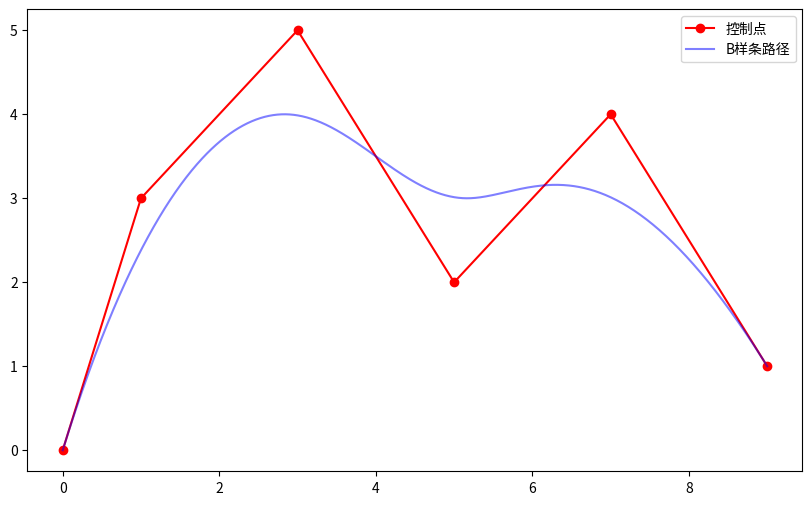

Write the Python code that produced this figure.
import numpy as np

class BSplinePathPlanner:
    def __init__(self, degree: int = 3):
        """
        Initialize the B-spline path planner.

        Parameters:
        degree: Degree of the B-spline, default is 3 (cubic B-spline).
        """
        self.degree = degree
        self.knots = None  # Current knot vector
        self.control_points = None  # Current control points
        self.prev_control_points = None  # Previous control points (for change detection)
        self.path_cache = None  # Cached path points
        self.u_values = None  # Cached parameter values

    def _generate_knots(self, num_control_points: int):
        """
        Generate the clamped B-spline knot vector.

        Parameters:
        num_control_points: Number of control points.

        Returns:
        A numpy array representing the knot vector.
        """
        n = num_control_points - 1
        m = n + self.degree + 1

        # The first (degree + 1) knots are 0, and the last (degree + 1) knots are 1
        knots = np.zeros(m + 1)
        knots[-self.degree - 1:] = 1.0

        # Uniformly distribute internal knots
        internal_num = m + 1 - 2 * (self.degree + 1)
        if internal_num > 0:
            internal_knots = np.linspace(0, 1, internal_num + 2)[1:-1]
            knots[self.degree + 1: -self.degree - 1] = internal_knots

        return knots

    def find_knot_interval(self, u: float):
        """
        Find the knot interval in which the parameter u lies.

        Parameters:
        u: Parameter value in the range [0, 1].

        Returns:
        The index of the knot interval.
        """
        for k in range(self.degree, len(self.knots) - self.degree):
            if self.knots[k] <= u < self.knots[k + 1]:
                return k
        return len(self.knots) - self.degree - 2

    def de_boor_algorithm(self, u: float):
        """
        Compute a point on the B-spline using the De Boor algorithm.

        Parameters:
        u: Parameter value in the range [0, 1].

        Returns:
        A numpy array representing the computed point on the B-spline.
        """
        k = self.find_knot_interval(u)
        d = [np.array(p) for p in self.control_points[k - self.degree: k + 1]]

        for r in range(1, self.degree + 1):
            for i in range(self.degree, r - 1, -1):
                alpha = (u - self.knots[i + k - self.degree]) / \
                        (self.knots[i + 1 + k - r] - self.knots[i + k - self.degree])
                d[i] = (1 - alpha) * d[i - 1] + alpha * d[i]

        return d[self.degree]

    def generate_path(self, control_points: np.ndarray, num_points: int = 1000):
        """
        Generate a B-spline path based on the given control points.

        Parameters:
        control_points: Array of control points with shape (N, 2) or (N, 3).
        num_points: Number of points to generate along the path, default is 1000.

        Returns:
        A numpy array of shape (num_points, 2) or (num_points, 3) representing the path.
        """
        if len(control_points) < 5:
            raise ValueError("The number of control points must be at least 5.")

        control_points = np.array(control_points)

        # Check if start or end points have changed
        if self.control_points is not None and np.array_equal(control_points[[0, -1]], self.control_points[[0, -1]]):
            # Start and end points are the same, enter optimization phase
            changed_indices = self._detect_changed_points(control_points)
            if changed_indices:
                # Update only the affected segments
                self._update_path_segments(control_points, changed_indices)
        else:
            # Start or end points have changed, regenerate the entire path
            self._full_path_generation(control_points, num_points)

        return np.array([(x, y, 1.14345) for x, y in self.path_cache])

    def _full_path_generation(self, control_points, num_points):
        """
        Generate a complete new B-spline path.

        Parameters:
        control_points: Array of control points.
        num_points: Number of points to generate along the path.
        """
        self.control_points = control_points.copy()
        self.prev_control_points = control_points.copy()
        self.knots = self._generate_knots(len(control_points))

        u_min = self.knots[self.degree]
        u_max = self.knots[-self.degree - 1]
        self.u_values = np.linspace(u_min, u_max, num_points)

        self.path_cache = np.array([self.de_boor_algorithm(u) for u in self.u_values])

    def _detect_changed_points(self, new_points):
        """
        Detect indices of control points that have changed.

        Parameters:
        new_points: New control points.

        Returns:
        A list of indices of changed control points.
        """
        return [i for i, (old, new) in enumerate(zip(self.prev_control_points, new_points)) if not np.array_equal(old, new)]

    def _update_path_segments(self, new_points, changed_indices):
        """
        Update only the affected segments of the path.

        Parameters:
        new_points: New control points.
        changed_indices: Indices of changed control points.
        """
        self.control_points = new_points.copy()
        self.prev_control_points = new_points.copy()

        # Find affected parameter ranges
        affected_u = []
        for idx in changed_indices:
            start_u = self.knots[idx]
            end_u = self.knots[idx + self.degree + 1]
            affected_u.append((start_u, end_u))

        # Update only the affected segments
        for u_start, u_end in affected_u:
            mask = (self.u_values >= u_start) & (self.u_values <= u_end)
            for i in np.where(mask)[0]:
                self.path_cache[i] = self.de_boor_algorithm(self.u_values[i])



if __name__ == "__main__":
    # 生成示例控制点（不少于5个）
    control_points = np.array([
        [0, 0],
        [1, 3],
        [3, 5],
        [5, 2],
        [7, 4],
        [9, 1]
    ])

    # 创建路径规划器
    planner = BSplinePathPlanner(degree=3)

    # 生成1000个路径点
    path_points = planner.generate_path(control_points, 1000)

    # 可视化（需要matplotlib）
    import matplotlib.pyplot as plt

    plt.figure(figsize=(10, 6))
    plt.plot(control_points[:, 0], control_points[:, 1], 'ro-', label='控制点')
    plt.plot(path_points[:, 0], path_points[:, 1], 'b-', alpha=0.5, label='B样条路径')
    plt.legend()
    plt.show()